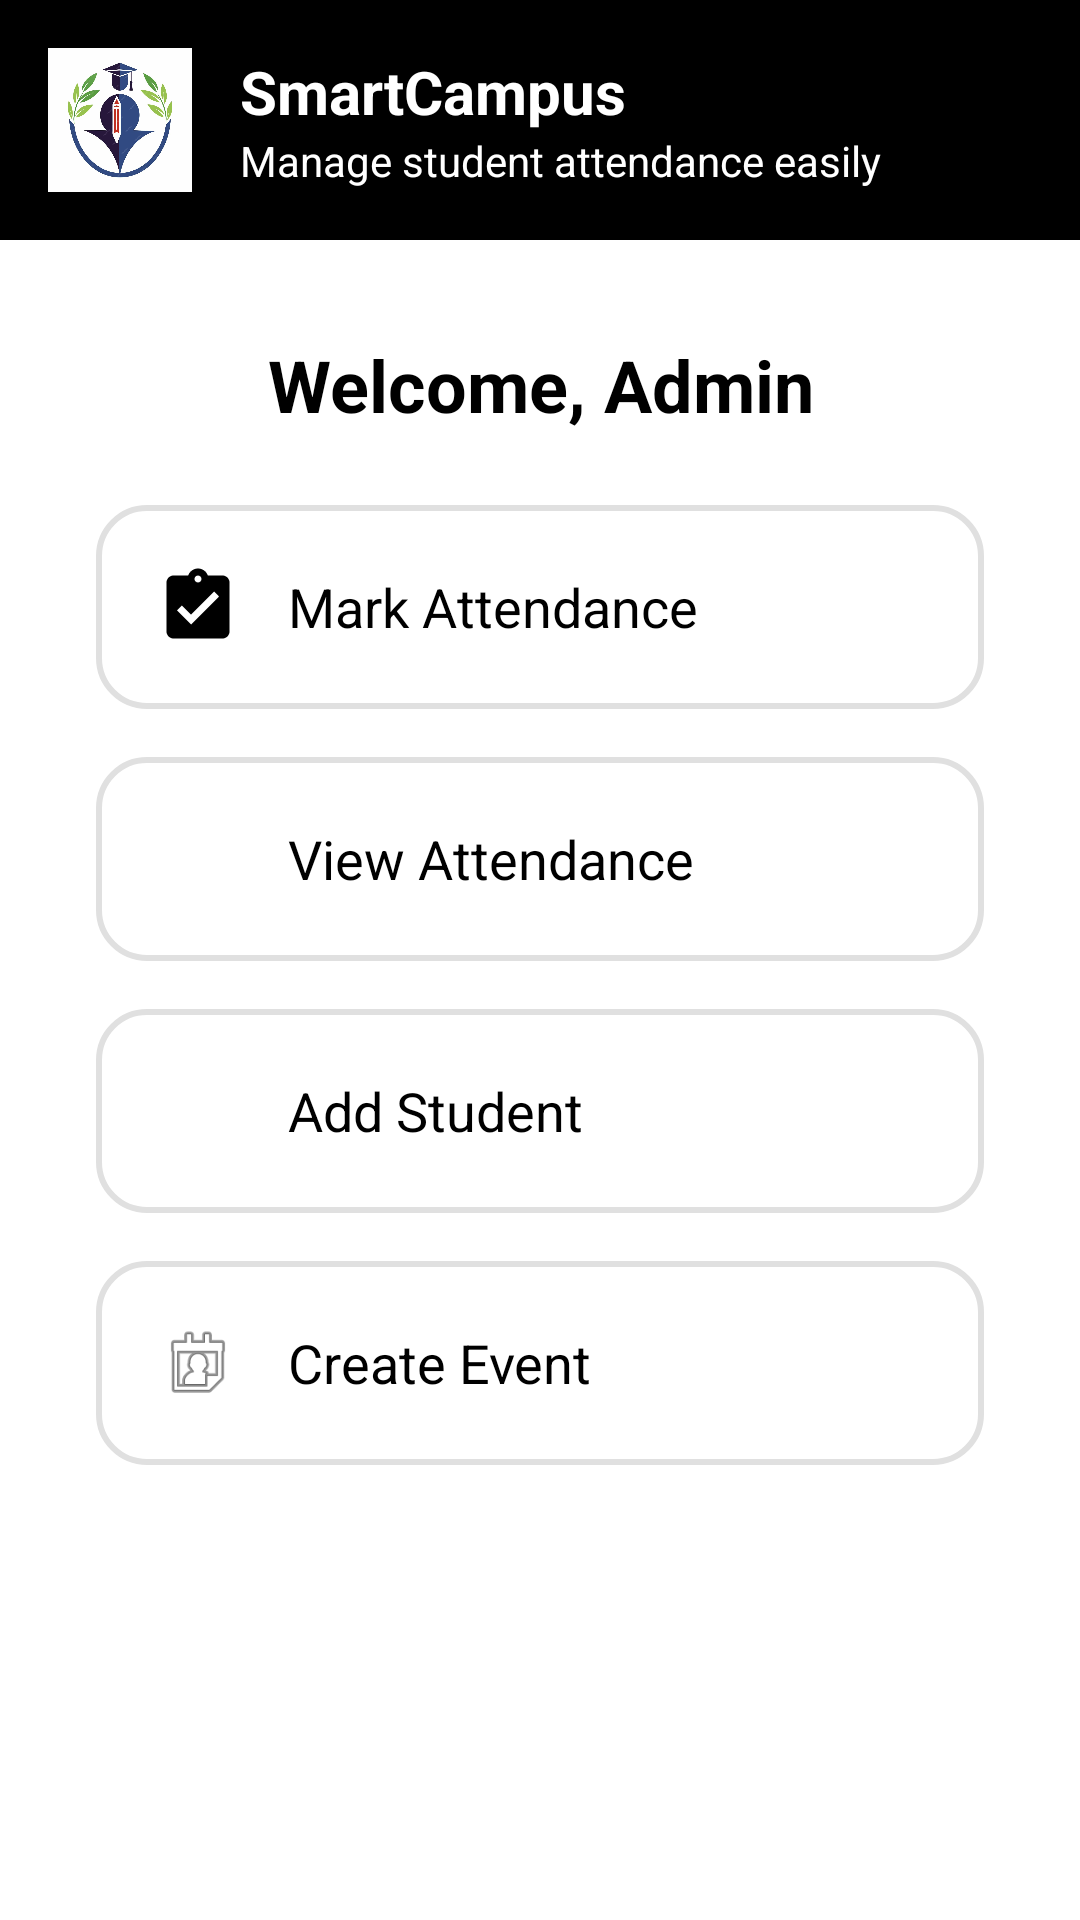

Reconstruct the res/layout file that produces this screen, plus the resources it refers to.
<!-- AndroidManifest.xml: application theme Theme.SmartCampus -->
<!-- res/layout/activity_teacher_dashboard.xml -->
<?xml version="1.0" encoding="utf-8"?>
<LinearLayout
    xmlns:android="http://schemas.android.com/apk/res/android"
    xmlns:app="http://schemas.android.com/apk/res-auto"
    android:orientation="vertical"
    android:layout_width="match_parent"
    android:layout_height="match_parent"
    android:background="@android:color/white">

    
    <LinearLayout
        android:orientation="horizontal"
        android:layout_width="match_parent"
        android:layout_height="wrap_content"
        android:background="@android:color/black"
        android:padding="16dp"
        android:gravity="center_vertical">

        <ImageView
            android:layout_width="48dp"
            android:layout_height="48dp"
            android:src="@drawable/smartcampus"
            android:contentDescription="App Logo" />

        <LinearLayout
            android:orientation="vertical"
            android:layout_width="wrap_content"
            android:layout_height="wrap_content"
            android:layout_marginStart="16dp">

            <TextView
                android:layout_width="wrap_content"
                android:layout_height="wrap_content"
                android:text="SmartCampus"
                android:textSize="20sp"
                android:textStyle="bold"
                android:textColor="@android:color/white" />

            <TextView
                android:layout_width="wrap_content"
                android:layout_height="wrap_content"
                android:text="Manage student attendance easily"
                android:textSize="14sp"
                android:textColor="@android:color/white" />
        </LinearLayout>
    </LinearLayout>

    
    <TextView
        android:layout_width="match_parent"
        android:layout_height="wrap_content"
        android:text="Welcome, Admin"
        android:textSize="24sp"
        android:textStyle="bold"
        android:gravity="center"
        android:layout_marginTop="32dp"
        android:layout_marginBottom="24dp"
        android:textColor="@android:color/black" />

    
    <LinearLayout
        android:orientation="vertical"
        android:layout_width="match_parent"
        android:layout_height="wrap_content"
        android:paddingHorizontal="32dp">

        
        <LinearLayout
            android:id="@+id/btnMarkAttendance"
            android:layout_width="match_parent"
            android:layout_height="wrap_content"
            android:orientation="horizontal"
            android:background="@drawable/rounded_button"
            android:padding="20dp"
            android:layout_marginBottom="16dp"
            android:gravity="center_vertical"
            android:clickable="true"
            android:focusable="true">

            <ImageView
                android:layout_width="28dp"
                android:layout_height="28dp"
                android:src="@drawable/ic_mark_attendance"
                android:layout_marginEnd="16dp"
                android:contentDescription="Mark Attendance Icon" />

            <TextView
                android:layout_width="wrap_content"
                android:layout_height="wrap_content"
                android:text="Mark Attendance"
                android:textSize="18sp"
                android:textColor="@android:color/black" />
        </LinearLayout>

        
        <LinearLayout
            android:id="@+id/btnViewAttendance"
            android:layout_width="match_parent"
            android:layout_height="wrap_content"
            android:orientation="horizontal"
            android:background="@drawable/rounded_button"
            android:padding="20dp"
            android:layout_marginBottom="16dp"
            android:gravity="center_vertical"
            android:clickable="true"
            android:focusable="true">

            <ImageView
                android:layout_width="28dp"
                android:layout_height="28dp"
                android:src="@drawable/ic_view_attendance"
                android:layout_marginEnd="16dp"
                android:contentDescription="View Attendance Icon" />

            <TextView
                android:layout_width="wrap_content"
                android:layout_height="wrap_content"
                android:text="View Attendance"
                android:textSize="18sp"
                android:textColor="@android:color/black" />
        </LinearLayout>

        
        <LinearLayout
            android:id="@+id/btnAddStudent"
            android:layout_width="match_parent"
            android:layout_height="wrap_content"
            android:orientation="horizontal"
            android:background="@drawable/rounded_button"
            android:padding="20dp"
            android:layout_marginBottom="16dp"
            android:gravity="center_vertical"
            android:clickable="true"
            android:focusable="true">

            <ImageView
                android:layout_width="28dp"
                android:layout_height="28dp"
                android:src="@drawable/ic_add_student"
                android:layout_marginEnd="16dp"
                android:contentDescription="Add Student Icon" />

            <TextView
                android:layout_width="wrap_content"
                android:layout_height="wrap_content"
                android:text="Add Student"
                android:textSize="18sp"
                android:textColor="@android:color/black" />
        </LinearLayout>

        
        <LinearLayout
            android:id="@+id/btnCreateEvent"
            android:layout_width="match_parent"
            android:layout_height="wrap_content"
            android:orientation="horizontal"
            android:background="@drawable/rounded_button"
            android:padding="20dp"
            android:layout_marginBottom="24dp"
            android:gravity="center_vertical"
            android:clickable="true"
            android:focusable="true">

            <ImageView
                android:layout_width="28dp"
                android:layout_height="28dp"
                android:src="@android:drawable/ic_menu_my_calendar"
                android:layout_marginEnd="16dp"
                android:contentDescription="Create Event Icon"
                app:tint="@color/black" />

            <TextView
                android:layout_width="wrap_content"
                android:layout_height="wrap_content"
                android:text="Create Event"
                android:textSize="18sp"
                android:textColor="@android:color/black" />
        </LinearLayout>

        
        <Button
            android:id="@+id/btnLogout"
            android:layout_width="match_parent"
            android:layout_height="wrap_content"
            android:text="Logout"
            android:textSize="16sp"
            android:backgroundTint="@android:color/black"
            android:textColor="@android:color/white"
            android:layout_marginBottom="32dp"
            android:paddingVertical="12dp" />
    </LinearLayout>

</LinearLayout>
<!-- resources referenced by this layout -->
<resources>
  <color name="black">#FF000000</color>
  <!-- drawable ic_mark_attendance (drawable) -->
  <vector xmlns:android="http://schemas.android.com/apk/res/android" android:height="24dp" android:tint="#000000" android:viewportHeight="24" android:viewportWidth="24" android:width="24dp">
  
      <path android:fillColor="@android:color/white" android:pathData="M19,3h-4.18C14.4,1.84 13.3,1 12,1c-1.3,0 -2.4,0.84 -2.82,2L5,3c-1.1,0 -2,0.9 -2,2v14c0,1.1 0.9,2 2,2h14c1.1,0 2,-0.9 2,-2L21,5c0,-1.1 -0.9,-2 -2,-2zM12,3c0.55,0 1,0.45 1,1s-0.45,1 -1,1 -1,-0.45 -1,-1 0.45,-1 1,-1zM10,17l-4,-4 1.41,-1.41L10,14.17l6.59,-6.59L18,9l-8,8z"/>
  
  </vector>
  <!-- drawable rounded_button (drawable) -->
  <?xml version="1.0" encoding="utf-8"?>
  <shape xmlns:android="http://schemas.android.com/apk/res/android"
      android:shape="rectangle">
      <corners android:radius="16dp" />
      <solid android:color="@android:color/white" />
      <stroke android:width="2dp" android:color="#E0E0E0" />
      <padding android:left="16dp" android:top="16dp" android:right="16dp" android:bottom="16dp" />
  </shape>
  <!-- drawable smartcampus: png bitmap (drawable, 55724 bytes) -->
</resources>
